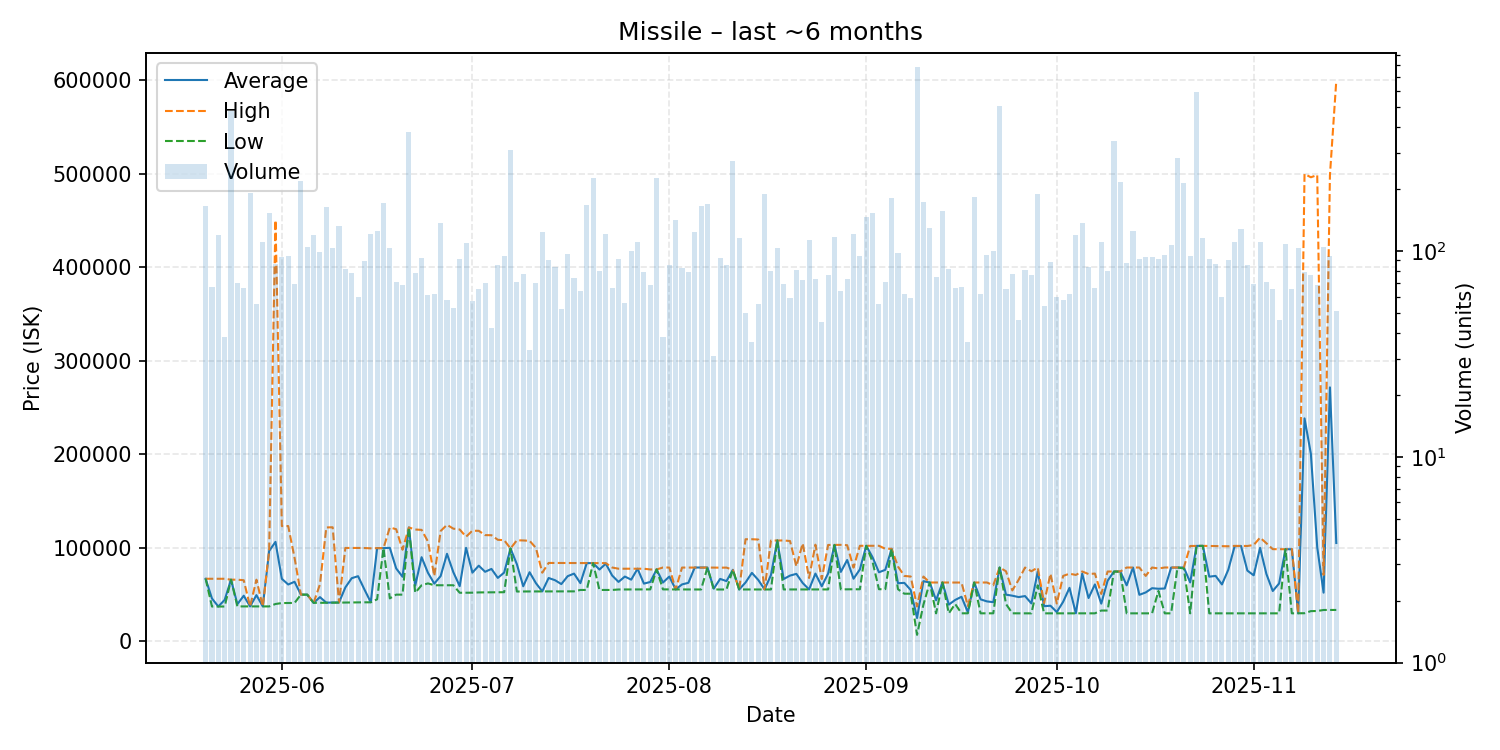

The table this chart was drawn from, first rows:
date, average, highest, lowest, order_count, volume
2025-05-20, 66960, 66960, 66960, 48, 166
2025-05-21, 45872, 66950, 37290, 45, 67
2025-05-22, 37310, 66940, 37300, 49, 120
2025-05-23, 44405, 66950, 37310, 25, 38
2025-05-24, 65980, 65980, 65980, 60, 481
2025-05-25, 39785, 65985, 37420, 45, 70
2025-05-26, 48835, 65400, 37420, 45, 66
2025-05-27, 37420, 37420, 37420, 56, 191
2025-05-28, 49469, 65995, 37420, 41, 55
2025-05-29, 37410, 37410, 37410, 73, 111
2025-05-30, 96640, 96650, 37410, 61, 152
2025-05-31, 106402, 450000, 40000, 59, 86
2025-06-01, 66914, 123300, 41010, 58, 93
2025-06-02, 60831, 123300, 41110, 53, 95
2025-06-03, 63734, 89385, 41110, 50, 69
2025-06-04, 50010, 50010, 50010, 58, 218
2025-06-05, 50000, 50000, 50000, 52, 104
2025-06-06, 41200, 41200, 41200, 52, 119
2025-06-07, 47327, 60990, 41200, 64, 99
2025-06-08, 41410, 121800, 41310, 66, 164
2025-06-09, 41600, 122000, 41410, 61, 103
2025-06-10, 41620, 41620, 41620, 64, 132
2025-06-11, 57739, 99890, 41710, 46, 82
2025-06-12, 67574, 99930, 41700, 46, 78
2025-06-13, 69710, 99890, 41710, 35, 60
2025-06-14, 55532, 99810, 41800, 44, 89
2025-06-15, 41900, 99470, 41800, 61, 121
2025-06-16, 99670, 99690, 45010, 53, 125
2025-06-17, 99700, 99700, 99700, 46, 171
2025-06-18, 100000, 121800, 46010, 40, 103
2025-06-19, 77995, 119900, 50000, 42, 71
2025-06-20, 69091, 97970, 50000, 45, 68
2025-06-21, 121800, 121800, 121800, 53, 380
2025-06-22, 59722, 119600, 52010, 46, 78
2025-06-23, 90012, 119200, 60020, 43, 92
2025-06-24, 73381, 106800, 62000, 41, 61
2025-06-25, 61786, 69970, 60020, 37, 62
2025-06-26, 69880, 118000, 60020, 62, 136
2025-06-27, 93628, 124600, 60030, 33, 58
2025-06-28, 73936, 120500, 60030, 36, 53
2025-06-29, 59077, 119600, 52000, 49, 91
2025-06-30, 100000, 111900, 52040, 52, 109
2025-07-01, 73508, 118300, 52080, 32, 57
2025-07-02, 80948, 118200, 52370, 40, 65
2025-07-03, 74413, 113600, 52440, 46, 70
2025-07-04, 77484, 113500, 52550, 30, 42
2025-07-05, 67878, 108600, 52580, 44, 85
2025-07-06, 73582, 108200, 52580, 57, 94
2025-07-07, 99300, 99300, 99300, 54, 310
2025-07-08, 82524, 108100, 53320, 43, 71
2025-07-09, 58947, 107900, 53410, 58, 77
2025-07-10, 73957, 107500, 53410, 23, 33
2025-07-11, 62253, 99980, 53440, 47, 70
2025-07-12, 53500, 73440, 53440, 59, 123
2025-07-13, 67776, 83870, 53510, 53, 90
2025-07-14, 65436, 83830, 53510, 52, 84
2025-07-15, 61275, 83780, 53510, 31, 52
2025-07-16, 69732, 83730, 53500, 44, 97
2025-07-17, 72477, 83695, 53505, 45, 74
2025-07-18, 62286, 83690, 55000, 47, 64
... 119 more rows
